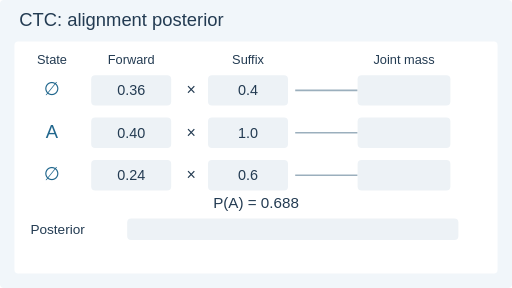
t = 0.00 s
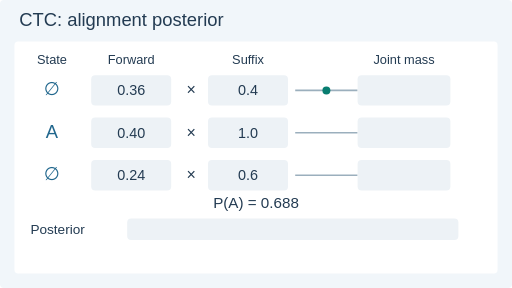
t = 1.68 s
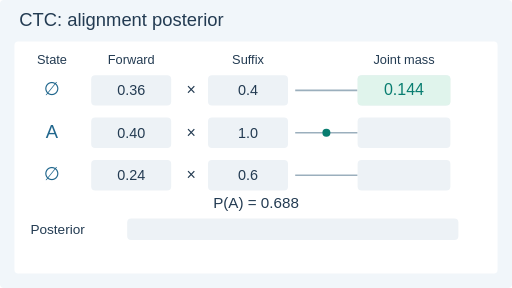
t = 3.36 s
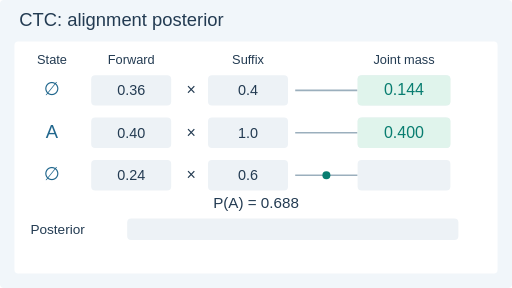
t = 5.04 s
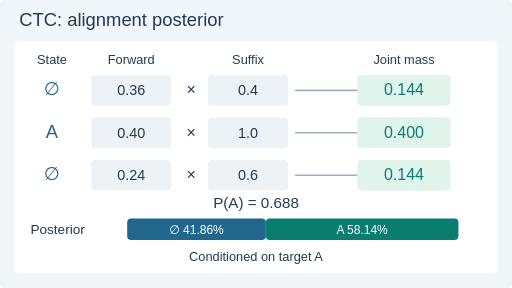
t = 6.96 s
t = 8.22 s: frame unchanged from t = 6.96 s, image omitted

The animated SVG that drew these frames (rendered in a browser with its animation timeline set to each time). Animation: 10 SMIL elements (animate=7,animateMotion=3); frames cover the first 8.22 s, repeats indefinitely.

<svg xmlns="http://www.w3.org/2000/svg" width="640" height="360" viewBox="0 0 640 360" role="img" aria-labelledby="title desc"><title id="title">CTC: alignment posterior</title><desc id="desc">At frame two, multiply forward masses by suffix probabilities, then normalize and combine blank states.</desc><style>text{font-family:Arial,DejaVu Sans,sans-serif}.motion{display:inline}.still{display:none}@media(prefers-reduced-motion:reduce){.motion{display:none!important}.still{display:inline!important}}</style><rect x="0" y="0" width="640" height="360" rx="5" fill="#f1f6fa"/><text x="24" y="33" font-size="23" fill="#233b52" text-anchor="start">CTC: alignment posterior</text><rect x="18" y="52" width="604" height="290" rx="5" fill="#ffffff"/><text x="65" y="80" font-size="16" fill="#233b52" text-anchor="middle">State</text><text x="164" y="80" font-size="16" fill="#233b52" text-anchor="middle">Forward</text><text x="310" y="80" font-size="16" fill="#233b52" text-anchor="middle">Suffix</text><text x="505" y="80" font-size="16" fill="#233b52" text-anchor="middle">Joint mass</text><text x="65" y="119" font-size="23" fill="#21678d" text-anchor="middle">∅</text><rect x="114" y="94" width="100" height="38" rx="5" fill="#edf2f6"/><text x="164" y="119" font-size="18" fill="#233b52" text-anchor="middle">0.36</text><text x="239" y="119" font-size="20" fill="#233b52" text-anchor="middle">×</text><rect x="260" y="94" width="100" height="38" rx="5" fill="#edf2f6"/><text x="310" y="119" font-size="18" fill="#233b52" text-anchor="middle">0.4</text><path d="M369 113L447 113" stroke="#9bafbd" stroke-width="2" fill="none"/><rect x="447" y="94" width="116" height="38" rx="5" fill="#edf2f6"/><text x="65" y="172" font-size="23" fill="#21678d" text-anchor="middle">A</text><rect x="114" y="147" width="100" height="38" rx="5" fill="#edf2f6"/><text x="164" y="172" font-size="18" fill="#233b52" text-anchor="middle">0.40</text><text x="239" y="172" font-size="20" fill="#233b52" text-anchor="middle">×</text><rect x="260" y="147" width="100" height="38" rx="5" fill="#edf2f6"/><text x="310" y="172" font-size="18" fill="#233b52" text-anchor="middle">1.0</text><path d="M369 166L447 166" stroke="#9bafbd" stroke-width="2" fill="none"/><rect x="447" y="147" width="116" height="38" rx="5" fill="#edf2f6"/><text x="65" y="225" font-size="23" fill="#21678d" text-anchor="middle">∅</text><rect x="114" y="200" width="100" height="38" rx="5" fill="#edf2f6"/><text x="164" y="225" font-size="18" fill="#233b52" text-anchor="middle">0.24</text><text x="239" y="225" font-size="20" fill="#233b52" text-anchor="middle">×</text><rect x="260" y="200" width="100" height="38" rx="5" fill="#edf2f6"/><text x="310" y="225" font-size="18" fill="#233b52" text-anchor="middle">0.6</text><path d="M369 219L447 219" stroke="#9bafbd" stroke-width="2" fill="none"/><rect x="447" y="200" width="116" height="38" rx="5" fill="#edf2f6"/><text x="320" y="260" font-size="19" fill="#233b52" text-anchor="middle">P(A) = 0.688</text><text x="38" y="292" font-size="17" fill="#233b52" text-anchor="start">Posterior</text><rect x="159" y="273" width="414" height="27" rx="5" fill="#edf2f6"/><g class="motion"><g opacity="0"><animate attributeName="opacity" values="0;1;0;0" keyTimes="0;0.08;0.2;1" calcMode="discrete" dur="12s" repeatCount="indefinite"/><circle r="5" fill="#087d70"><animateMotion path="M369 113L447 113" keyPoints="0;0;1;1" keyTimes="0;0.08;0.2;1" calcMode="linear" dur="12s" repeatCount="indefinite"/></circle></g><g opacity="0"><animate attributeName="opacity" values="0;1;1" keyTimes="0;0.2;1" calcMode="discrete" dur="12s" repeatCount="indefinite"/><rect x="447" y="94" width="116" height="38" rx="5" fill="#e0f4ec"/><text x="505" y="119" font-size="20" fill="#087d70" text-anchor="middle">0.144</text></g><g opacity="0"><animate attributeName="opacity" values="0;1;0;0" keyTimes="0;0.22000000000000003;0.34;1" calcMode="discrete" dur="12s" repeatCount="indefinite"/><circle r="5" fill="#087d70"><animateMotion path="M369 166L447 166" keyPoints="0;0;1;1" keyTimes="0;0.22000000000000003;0.34;1" calcMode="linear" dur="12s" repeatCount="indefinite"/></circle></g><g opacity="0"><animate attributeName="opacity" values="0;1;1" keyTimes="0;0.34;1" calcMode="discrete" dur="12s" repeatCount="indefinite"/><rect x="447" y="147" width="116" height="38" rx="5" fill="#e0f4ec"/><text x="505" y="172" font-size="20" fill="#087d70" text-anchor="middle">0.400</text></g><g opacity="0"><animate attributeName="opacity" values="0;1;0;0" keyTimes="0;0.36000000000000004;0.48000000000000004;1" calcMode="discrete" dur="12s" repeatCount="indefinite"/><circle r="5" fill="#087d70"><animateMotion path="M369 219L447 219" keyPoints="0;0;1;1" keyTimes="0;0.36000000000000004;0.48000000000000004;1" calcMode="linear" dur="12s" repeatCount="indefinite"/></circle></g><g opacity="0"><animate attributeName="opacity" values="0;1;1" keyTimes="0;0.48000000000000004;1" calcMode="discrete" dur="12s" repeatCount="indefinite"/><rect x="447" y="200" width="116" height="38" rx="5" fill="#e0f4ec"/><text x="505" y="225" font-size="20" fill="#087d70" text-anchor="middle">0.144</text></g><g opacity="0"><animate attributeName="opacity" values="0;1;1" keyTimes="0;0.58;1" calcMode="discrete" dur="12s" repeatCount="indefinite"/><rect x="159" y="273" width="173.3" height="27" rx="5" fill="#21678d"/><rect x="332.3" y="273" width="240.7" height="27" rx="5" fill="#087d70"/><text x="245.7" y="292" font-size="15" fill="#ffffff" text-anchor="middle">∅ 41.86%</text><text x="452.6" y="292" font-size="15" fill="#ffffff" text-anchor="middle">A 58.14%</text><text x="320" y="326" font-size="16" fill="#233b52" text-anchor="middle">Conditioned on target A</text></g></g><g class="still"><rect x="447" y="94" width="116" height="38" rx="5" fill="#e0f4ec"/><text x="505" y="119" font-size="20" fill="#087d70" text-anchor="middle">0.144</text><rect x="447" y="147" width="116" height="38" rx="5" fill="#e0f4ec"/><text x="505" y="172" font-size="20" fill="#087d70" text-anchor="middle">0.400</text><rect x="447" y="200" width="116" height="38" rx="5" fill="#e0f4ec"/><text x="505" y="225" font-size="20" fill="#087d70" text-anchor="middle">0.144</text><rect x="159" y="273" width="173.3" height="27" rx="5" fill="#21678d"/><rect x="332.3" y="273" width="240.7" height="27" rx="5" fill="#087d70"/><text x="245.7" y="292" font-size="15" fill="#ffffff" text-anchor="middle">∅ 41.86%</text><text x="452.6" y="292" font-size="15" fill="#ffffff" text-anchor="middle">A 58.14%</text><text x="320" y="326" font-size="16" fill="#233b52" text-anchor="middle">Conditioned on target A</text></g></svg>
